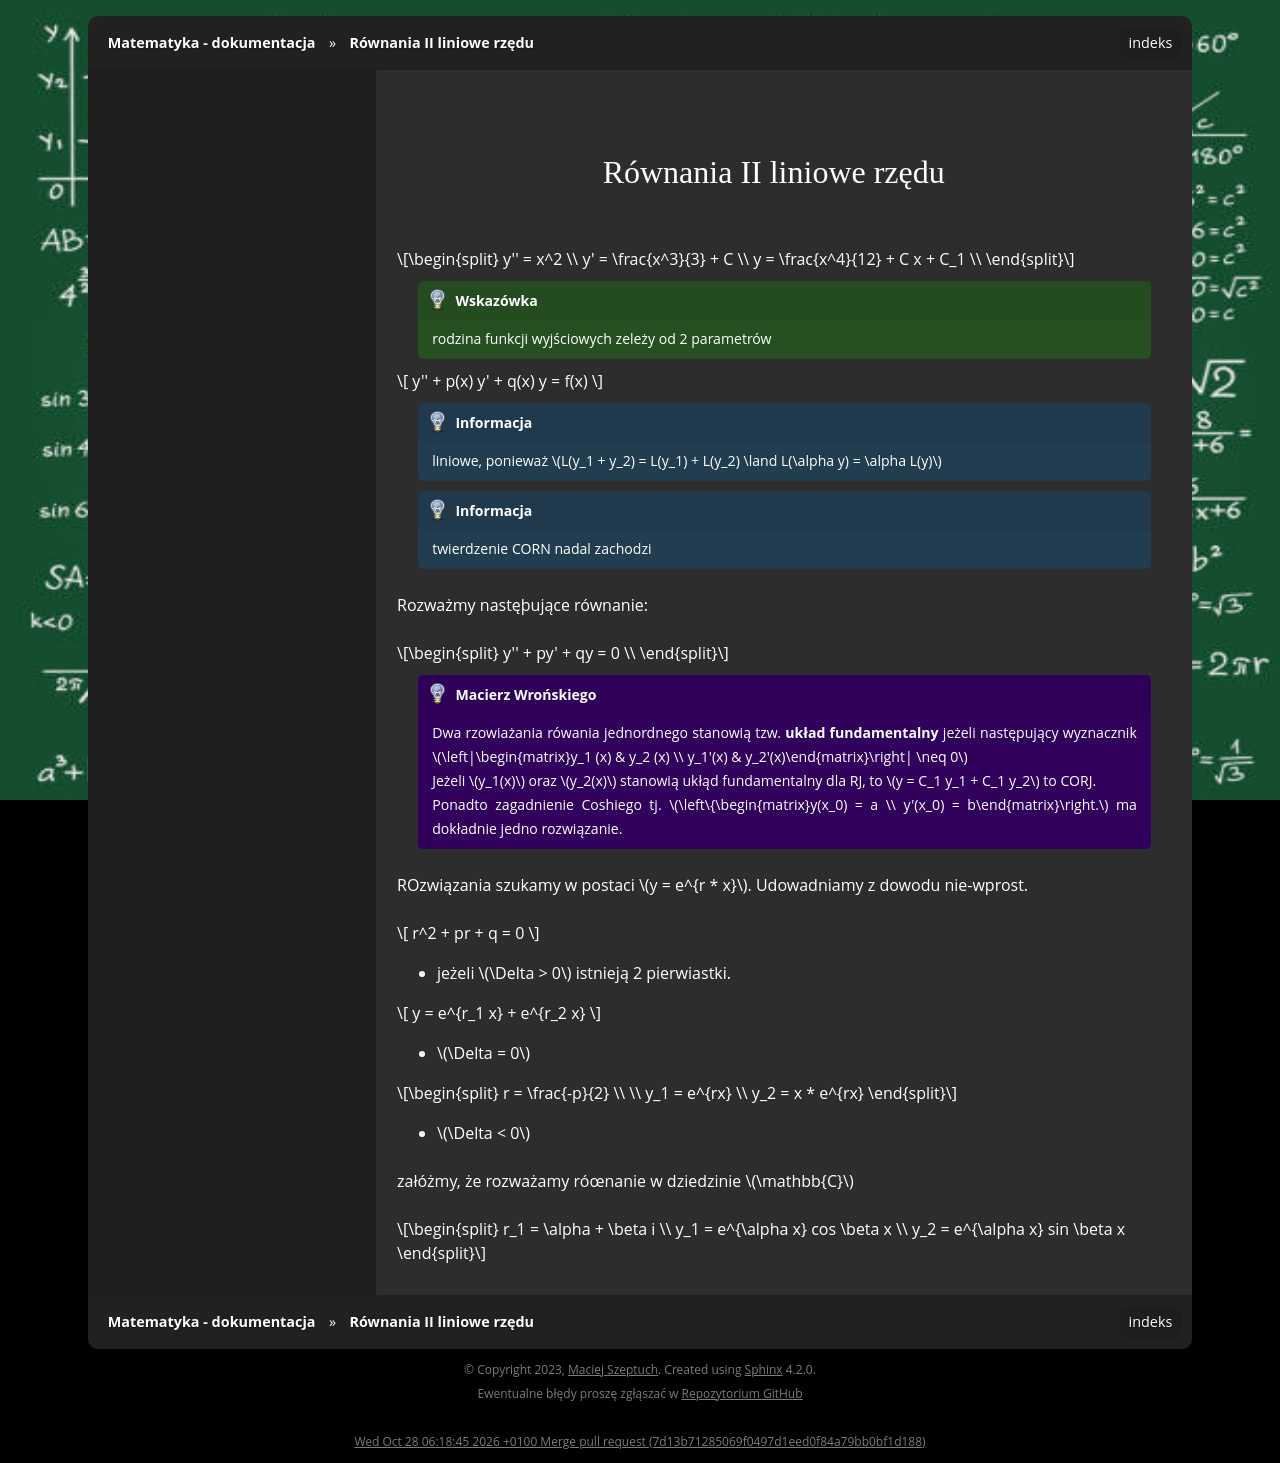

repository: gucio321/matematyka · page: assets/notes/02matematyka2/matematyka2_2024.03.18.html · generator: sphinx

<!--nie przerywam pańśtwu, bo przecież nie wolno stresować młodzierzy-->

### Równania II liniowe rzędu

$$
y'' = x^2 \\
y' = \frac{x^3}{3} + C \\
y = \frac{x^4}{12} + C x + C_1 \\
$$

```{tip}
rodzina funkcji wyjściowych zeleży od 2 parametrów
```

$$
y'' + p(x) y' + q(x) y = f(x)
$$

```{note}
liniowe, ponieważ $L(y_1 + y_2) = L(y_1) + L(y_2) \land L(\alpha y) = \alpha L(y)$
```

```{note}
twierdzenie CORN nadal zachodzi
```


Rozważmy nastęþujące równanie:

$$
y'' + py' + qy = 0 \\
$$

```{admonition} Macierz Wrońskiego
Dwa rzowiażania rówania jednordnego stanowią tzw. **układ fundamentalny**
jeżeli następujący wyznacznik $\left|\begin{matrix}y_1 (x) & y_2 (x) \\ y_1'(x) & y_2'(x)\end{matrix}\right| \neq 0$

Jeżeli $y_1(x)$ oraz $y_2(x)$ stanowią ukłąd fundamentalny dla RJ, to
$y = C_1 y_1 + C_1 y_2$ to CORJ.

Ponadto zagadnienie Coshiego tj. $\left\{\begin{matrix}y(x_0) = a \\ y'(x_0) = b\end{matrix}\right.$ ma dokładnie
jedno rozwiązanie.
```

ROzwiązania szukamy w postaci $y = e^{r * x}$. Udowadniamy z dowodu nie-wprost.
<!--Muszę trochę energiczniej pisać, bo nie uda mi się rozwalic tej tablicy do końca semestru i znowu będę się z n nią musiał...-->

$$
r^2 + pr + q = 0
$$

- jeżeli $\Delta > 0$
istnieją 2 pierwiastki.

$$
y = e^{r_1 x} + e^{r_2 x}
$$

<!---skoro już jestem przy ogłoszeniach, to jutro mamy.... wykład. i jeśli się okaże, że to jest dobre rozwiązanie, to w przyszłym tygodniu też tak zrobimy.-->
- $\Delta = 0$

$$
r = \frac{-p}{2} \\
\\
y_1 = e^{rx} \\
y_2 = x * e^{rx} 
$$

- $\Delta < 0$

załóżmy, że rozważamy róœnanie w dziedzinie $\mathbb{C}$

$$
r_1 = \alpha + \beta i \\
y_1 = e^{\alpha x} cos \beta x \\
y_2 = e^{\alpha x} sin \beta x
$$
